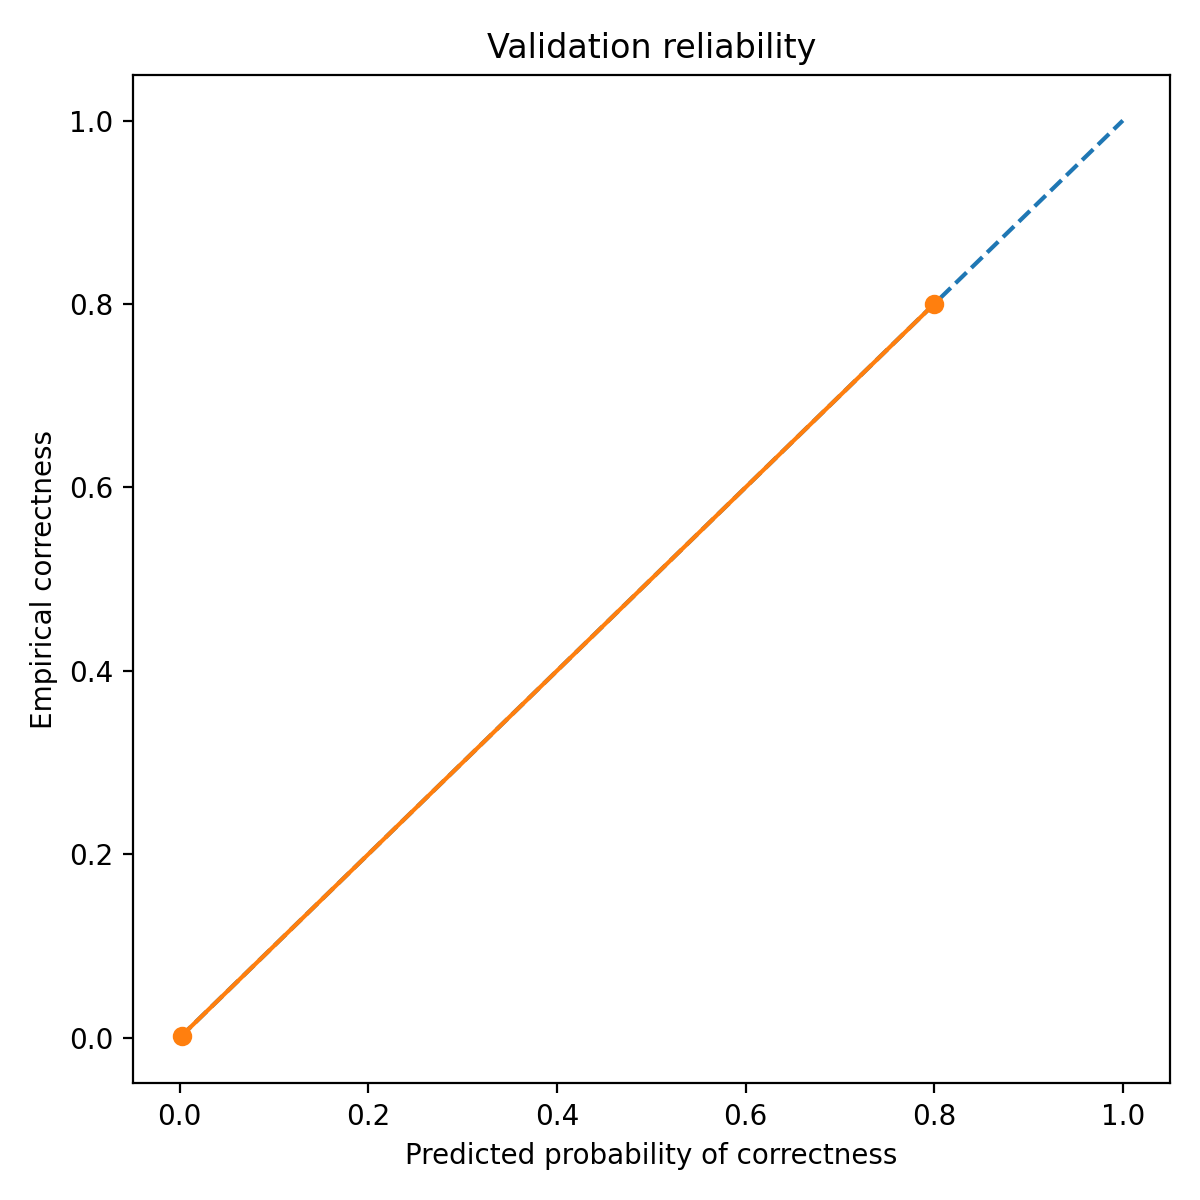

Values plotted in this chart, from the file beside it:
bin_left, bin_right, count, mean_pred_correct, empirical_correct, empirical_wrong
0.0, 0.1, 495, 0.00202, 0.00202, 0.998
0.8, 0.9, 5, 0.8, 0.8, 0.2
